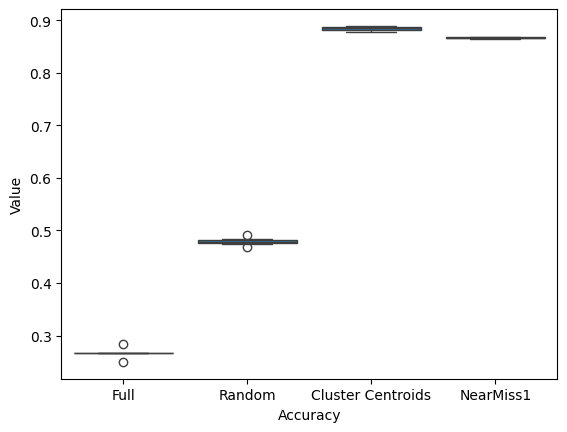

Here is the Python script that generated this plot: (Note: this script raises an exception after producing the figure.)
#!/usr/bin/env python3
# -*- coding: utf-8 -*-
"""
Created on Sat Jul 18 11:27:30 2020

@author: riccelli
"""
import numpy as np
import seaborn as sns
import pandas  as pd
import matplotlib.pyplot as plt
import matplotlib.ticker as mtick


def PlotResultsBoxPlot(MetricAll,MetricRamdon,MetricClusterCentroids,MetricNearMiss,metricaStr,caminhoOut):
    """
      Salva boxplots de metricas de diferentes subamostragens
      Parameters: 
          MetricAll (Array): Metrica do dataset completo
          MetricRamdon (Array): Metrica da subamostragem aleatória
          MetricClusterCentroids (Array): Metrica da subamostragem cluster centroids
          MetricNearMiss (Array): Metrica da subamostragem NearMiss1
          metricaStr (string): nome da metrica
          caminhoOut (string): Caminho para salvar
      Returns: 
          plots
    """   
    
    MetricAll = np.round(MetricAll, 3)
    MetricRamdon = np.round(MetricRamdon, 3)
    MetricClusterCentroids = np.round(MetricClusterCentroids, 3)
    MetricNearMiss = np.round(MetricNearMiss, 3)
    Metrics = np.hstack((MetricAll,MetricRamdon,MetricClusterCentroids,MetricNearMiss))
    
    allStr = ['Full' for x in range(len(MetricAll))]
    RamdonStr = ['Random' for x in range(len(MetricAll))]
    ClusterCentroidsStr = ['Cluster Centroids' for x in range(len(MetricAll))] 
    NearMissStr = ['NearMiss1' for x in range(len(MetricAll))]
    
    strs = np.hstack((allStr,RamdonStr,ClusterCentroidsStr,NearMissStr))
    
    df = pd.DataFrame(np.transpose(np.vstack((strs,Metrics))),columns=[metricaStr,'Value'])
    
    df[metricaStr] = df[metricaStr].astype('category')
    df['Value'] = df['Value'].astype(float)
    
    fig, axs = plt.subplots()
    sns.set(style="whitegrid")
    ax = sns.boxplot(x=metricaStr, y="Value",data=df, orient='v',ax=axs,order=["Full", "Random","Cluster Centroids","NearMiss1"])
    plt.savefig(caminhoOut)
    
def PlotResultsBoxPlot2(MetricRamdon,MetricClusterCentroids,MetricNearMiss,metricaStr,caminhoOut):
    """
      Salva boxplots de metricas de diferentes subamostragens
      Parameters: 
          MetricAll (Array): Metrica do dataset completo
          MetricRamdon (Array): Metrica da subamostragem aleatória
          MetricClusterCentroids (Array): Metrica da subamostragem cluster centroids
          MetricNearMiss (Array): Metrica da subamostragem NearMiss1
          metricaStr (string): nome da metrica
          caminhoOut (string): Caminho para salvar
      Returns: 
          plots
    """   
    
    MetricRamdon = np.round(MetricRamdon, 3)
    MetricClusterCentroids = np.round(MetricClusterCentroids, 3)
    MetricNearMiss = np.round(MetricNearMiss, 3)
    Metrics = np.hstack((MetricRamdon,MetricClusterCentroids,MetricNearMiss))
    
    RamdonStr = ['Random' for x in range(len(MetricRamdon))]
    ClusterCentroidsStr = ['Cluster Centroids' for x in range(len(MetricRamdon))] 
    NearMissStr = ['NearMiss1' for x in range(len(MetricRamdon))]
    
    strs = np.hstack((RamdonStr,ClusterCentroidsStr,NearMissStr))
    
    df = pd.DataFrame(np.transpose(np.vstack((strs,Metrics))),columns=[metricaStr,'Value'])
    
    df[metricaStr] = df[metricaStr].astype('category')
    df['Value'] = df['Value'].astype(float)
    
    fig, axs = plt.subplots()
    sns.set(style="whitegrid")
    ax = sns.boxplot(x=metricaStr, y="Value",data=df, orient='v',ax=axs,order=["Random","Cluster Centroids","NearMiss1"])
    y_fmt = mtick.FormatStrFormatter('%0.2f')
    ax.yaxis.set_major_formatter(y_fmt)
    plt.savefig(caminhoOut)    
    
accAllNC = [0.2670472288922090,0.2667903661157250,0.2667614770861770,0.2670785634153270,0.2501267358780280,0.2668106634223580,0.2669056368548170,0.2669352595395810,0.2667925344069870,0.2847291501725570]
accAllNC = np.round(accAllNC, 3)
    
f1AllNC = [0.3582996144417310,0.3579484593775240,0.3580274110433150,0.3582253620389240,0.3435509082883750,0.3580026860076130,0.3580784269923630,0.3581746471928790,0.3579867634385190,0.3735914110526930]
f1AllNC = np.round(f1AllNC, 3)

precisionAllNC = [0.9074060140685790,0.9072151289177510,0.9075077329456940,0.9071154776135320,0.8931729497545500,0.9074778895095240,0.9071035317941470,0.9075229940977070,0.9072561405619640,0.9208868619565790]
precisionAllNC = np.round(precisionAllNC, 3)
    
recallAllNC =  [0.2670472288922090,0.2667903661157250,0.2667614770861770,0.2670785634153270,0.2501267358780280,0.2668106634223580,0.2669056368548170,0.2669352595395810,0.2667925344069870,0.2847291501725570]
recallAllNC = np.round(recallAllNC, 3)
    
#Results CIC2018 NC Random
accRandomNC = [0.4791212839938280,0.4686404771225270,0.4766769521265570,0.4834526907223610,0.4774414534736450,0.4778996937389180,0.4820917862159480,0.4779492021092860,0.4742510419784920,0.4911863587169270]
accRandomNC = np.round(accRandomNC, 3)
    
f1RandomNC = [0.4535829822066130,0.4436643622943630,0.4512801984271920,0.4588958718480180,0.4506790494793540,0.4514694779712110,0.4573036422465460,0.4526214042310620,0.4468870188379810,0.4687204141869350]
f1RandomNC = np.round(f1RandomNC, 3)
    
precisionRandomNC = [0.5432404865679740,0.5250859456197840,0.5458267015353290,0.5327561092313490,0.5263743013167810,0.5411451870600530,0.5721119055982440,0.5419548068921220,0.5282213856105300,0.6000904871587310]
precisionRandomNC = np.round(precisionRandomNC, 3)
    
recallRandomNC  = [0.4791212839938280,0.4686404771225270,0.4766769521265570,0.4834526907223610,0.4774414534736450,0.4778996937389180,0.4820917862159480,0.4779492021092860,0.4742510419784920,0.4911863587169270]
recallRandomNC  = np.round(recallRandomNC, 3)
    
#Results CIC2018 NC Cluster Centroids
accClusterCentroidsNC = [0.8799940129412570,0.8884680037764520,0.8835056531650810,0.8847376056370460,0.8839661961452550,0.8856586915973930,0.8892278996937380,0.8813526147327690,0.8875123770925920,0.8768277799525640]
accClusterCentroidsNC = np.round(accClusterCentroidsNC, 3)
    
f1ClusterCentroidsNC = [0.8739150346079610,0.8817469651110090,0.8802699031525520,0.8781783347125530,0.8778476398250090,0.8793227592663190,0.8825918950995680,0.8749915133709430,0.8808570843811670,0.8740589199405260]
f1ClusterCentroidsNC = np.round(f1ClusterCentroidsNC, 3)
    
precisionClusterCentroidsNC =[0.8833410418436790,0.8954786249768310,0.8972017082822910,0.8890990673258420,0.8932042047144000,0.8892546309058090,0.8953462496477510,0.8845042088684710,0.8933539181982650,0.8906166947528360]
precisionClusterCentroidsNC = np.round(precisionClusterCentroidsNC, 3)
    
recallClusterCentroidsNC  = [0.8799940129412570,0.8884680037764520,0.8835056531650810,0.8847376056370460,0.8839661961452550,0.8856586915973930,0.8892278996937380,0.8813526147327690,0.8875123770925920,0.8768277799525640]
recallClusterCentroidsNC  = np.round(recallClusterCentroidsNC, 3)
    
#Results CIC2018 NC NearMiss
accNearMissNC = [0.8650378796601190,0.8680083818822390,0.8671333502199090,0.8658898841734400,0.8661316692380310,0.8668915651553180,0.8666728072397350,0.8662352914085700,0.8672369723904480,0.8657977755774050]
accNearMissNC = np.round(accNearMissNC, 3)
    
f1NearMissNC =[0.8662282542149190,0.8692188946409150,0.8683182603054020,0.8671171323211630,0.8673558415289700,0.8680751985136170,0.8675121544204270,0.8675224196302290,0.8684546547629910,0.8669888686477370]
f1NearMissNC = np.round(f1NearMissNC, 3)
    
precisionNearMissNC = [0.8876340457410830,0.8898755282388160,0.8892627102819880,0.8882843324499250,0.8884190803719900,0.8890632281985430,0.8878791907881530,0.8888245106001110,0.8891049076410120,0.888421773245457]
precisionNearMissNC = np.round(precisionNearMissNC, 3)
    
recallNearMissNC  =[0.8650378796601190,0.8680083818822390,0.8671333502199090,0.8658898841734400,0.8661316692380310,0.8668915651553180,0.8666728072397350,0.8662352914085700,0.8672369723904480,0.8657977755774050]
recallNearMissNC  = np.round(recallNearMissNC, 3)
    
#Results CIC2018 NB All 
accAllNB = [0.8008066588852180,0.8007632276385730,0.8009119358663870,0.8006588065550510,0.8007814706644040,0.8007900054105770,0.8006461145457570,0.8009252392728420,0.8007639856373340,0.8008077349856480]
accAllNB = np.round(accAllNB, 3)

f1AllNB= [0.8160675358688300,0.8159852074765790,0.8162212323273800,0.8158332204342550,0.8160162063872270,0.8160397700892000,0.8158214164010460,0.8162343496155830,0.8160727629977160,0.8159836242783840]
f1AllNB = np.round(f1AllNB, 3)

precisionAllNB = [0.8651796656537000,0.8650096836774930,0.8653665713972260,0.8648122125655710,0.8650508586013920,0.8651373853513290,0.8649110988796750,0.8652791409792280,0.8652341527211710,0.8649477972509950]
precisionAllNB = np.round(precisionAllNB, 3)

recallAllNB  = [0.8008066588852180,0.8007632276385730,0.8009119358663870,0.8006588065550510,0.8007814706644040,0.8007900054105770,0.8006461145457570,0.8009252392728420,0.8007639856373340,0.8008077349856480]
recallAllNB = np.round(recallAllNB, 3)

#Results CIC2018 NB Random
accRandomNB = [0.7675109954636510,0.7692357289244010,0.7687245262164090,0.7659497547608630,0.7650033389366060,0.7697872291431590,0.7666163907246640,0.7664874386902150,0.7666670504524830,0.7656768830451100]
accRandomNB = np.round(accRandomNB, 3)

f1RandomNB = [0.7634270408671060,0.7740376163472300,0.7713646528459520,0.7619994289136930,0.7667946068113610,0.7752189163113510,0.7705664422256420,0.7641317484965720,0.7708108254288420,0.7662169307285120]
f1RandomNB = np.round(f1RandomNB, 3)

precisionRandomNB = [0.8646545179439530,0.8516677033299530,0.8581025711578600,0.8656342469983140,0.8492536398369280,0.8545418550296620,0.8584221321117120,0.8630067809628670,0.8574082510863860,0.8591455143973570]
precisionRandomNB = np.round(precisionRandomNB, 3)

recallRandomNB  = [0.7675109954636510,0.7692357289244010,0.7687245262164090,0.7659497547608630,0.7650033389366060,0.7697872291431590,0.7666163907246640,0.7664874386902150,0.7666670504524830,0.7656768830451100]
recallRandomNB = np.round(recallRandomNB, 3)


#Results CIC2018 NB Cluster Centroids
accClusterCentroidsNB = [0.9846524051857130,0.9701683284592530,0.9830405047551060,0.9815667672185500,0.9838579685449140,0.9850323531443570,0.9813249821539590,0.9849862988463390,0.9864370092338860,0.9718032560388690] 
accClusterCentroidsNB = np.round(accClusterCentroidsNB, 3)

f1ClusterCentroidsNB = [0.9861262225658000,0.9723426256238200,0.9852362830860180,0.9846967137088290,0.9859789981659270,0.9865704844856370,0.9845828102552540,0.9864525500513590,0.9873848656406980,0.9744278771603710]
f1ClusterCentroidsNB = np.round(f1ClusterCentroidsNB, 3)

precisionClusterCentroidsNB = [0.9880865838725420,0.9765994468902990,0.9881653546855110,0.9888053126013150,0.9888188534115390,0.9886095150654630,0.9889020088175290,0.9886249566919620,0.9887348214211300,0.9785073322667870]
precisionClusterCentroidsNB = np.round(precisionClusterCentroidsNB, 3)

recallClusterCentroidsNB  = [0.9846524051857130,0.9701683284592530,0.9830405047551060,0.9815667672185500,0.9838579685449140,0.9850323531443570,0.9813249821539590,0.9849862988463390,0.9864370092338860,0.9718032560388690]
recallClusterCentroidsNB = np.round(recallClusterCentroidsNB, 3)

 #Results CIC2018 NB NearMiss
accNearMissNB = [0.9131761346627670,0.9119902364888200,0.9119211550417940,0.9134179197273580,0.9048633338706330,0.9152485780735480,0.9118866143182810,0.9133142975568190,0.9150067930089570,0.9032284062910170]
accNearMissNB = np.round(accNearMissNB, 3)

f1NearMissNB = [0.9064828423465240,0.9052162879605360,0.9048130805766320,0.9070017029002850,0.8981476982674400,0.9084349602901340,0.9049600942641480,0.9067569886419890,0.9083243284388150,0.8964026279274330]
f1NearMissNB = np.round(f1NearMissNB, 3)

precisionNearMissNB = [0.9209227445757370,0.9215434408280080,0.9198346463367030,0.9228339652353970,0.9146529866928740,0.9241811587777770,0.9206647200866010,0.9217226436088520,0.9231406490953710,0.9140767925555940]
precisionNearMissNB = np.round(precisionNearMissNB, 3)

recallNearMissNB  = [0.9131761346627670,0.9119902364888200,0.9119211550417940,0.9134179197273580,0.9048633338706330,0.9152485780735480,0.9118866143182810,0.9133142975568190,0.9150067930089570,0.9032284062910170]
recallNearMissNB = np.round(recallNearMissNB, 3)

#Results CIC2018 RF All
accAllRF = [0.8320453104301480,0.8320790372229370,0.8323348526965940,0.8317894949210880,0.8321146391738450,0.8320097084707630,0.8319647325781260,0.8321596150848110,0.8321016782446890,0.8320226694015040]
accAllRF = np.round(accAllRF, 3)

f1AllRF = [0.7557666774587100,0.7558140343500910,0.7561732572994670,0.7554075026408900,0.7558640250149950,0.7557166883874630,0.7556535384605450,0.7559271793533620,0.7558458257633390,0.7557348868659540]
f1AllRF = np.round(f1AllRF, 3)

precisionAllRF = [0.6922993986088020,0.6923555241858500,0.6927813070134610,0.6918737638610780,0.6924147727274190,0.6922401549896040,0.6921653162537940,0.6924896249781010,0.6923932029376280,0.6922617223980050]
precisionAllRF = np.round(precisionAllRF, 3)

recallAllRF  = [0.8320453104301480,0.8320790372229370,0.8323348526965940,0.8317894949210880,0.8321146391738450,0.8320097084707630,0.8319647325781260,0.8321596150848110,0.8321016782446890,0.8320226694015040]
recallAllRF = np.round(recallAllRF, 3)


#Results CIC2018 RF Random
accRandomRF = [0.7394109655283570,0.7408190756902380,0.7442996292629000,0.7389746010546430,0.7359891311856670,0.7456236903309000,0.7464215810440500,0.7357761300573370,0.7402606673267780,0.7332753816749940]
accRandomRF = np.round(accRandomRF, 3)

f1RandomRF = [0.6852854826013830,0.6848878324622370,0.6912320961881320,0.6827385948738000,0.6782566651965930,0.6934250408763390,0.6944307853166560,0.6772870002766940,0.6843802924184340,0.6746771852278200]
f1RandomRF = np.round(f1RandomRF, 3)

precisionRandomRF = [0.7390940694852150,0.7369770879686780,0.7477720213517100,0.7343286126031900,0.7210431740172080,0.7521299737974410,0.7491221797597290,0.7233078054018390,0.7364818252579210,0.7267394693036140]
precisionRandomRF = np.round(precisionRandomRF, 3)

recallRandomRF  = [0.7394109655283570,0.7408190756902380,0.7442996292629000,0.7389746010546430,0.7359891311856670,0.7456236903309000,0.7464215810440500,0.7357761300573370,0.7402606673267780,0.7332753816749940]
recallRandomRF = np.round(recallRandomRF, 3)


#Results CIC2018 RF Cluster Centroids
accClusterCentroidsRF = [0.8503350450180760,0.8501278006769980,0.8514748888940060,0.8439910654661840,0.8434153867409670,0.8596495267920870,0.8508071015727540,0.8531213300481260,0.8524420291523700,0.8415617012457680]
accClusterCentroidsRF = np.round(accClusterCentroidsRF, 3)

f1ClusterCentroidsRF = [0.8072653579034350,0.8066143295027740,0.8084807130258280,0.7975004650959410,0.7969688159065510,0.8226631039687710,0.8076269562598390,0.8114578773142180,0.8099502464168140,0.7935191855823100]
f1ClusterCentroidsRF = np.round(f1ClusterCentroidsRF, 3)

precisioRFlusterCentroidsRF =[0.8218770144560870,0.8213392764127770,0.8225064839796230,0.8195198810185260,0.8202592102108330,0.8895107206315250,0.8231730327843620,0.8204754281937490,0.8219887267829460,0.8189456084982630]
precisioRFlusterCentroidsRF = np.round(precisioRFlusterCentroidsRF, 3)

recallClusterCentroidsRF  = [0.8503350450180760,0.8501278006769980,0.8514748888940060,0.8439910654661840,0.8434153867409670,0.8596495267920870,0.8508071015727540,0.8531213300481260,0.8524420291523700,0.8415617012457680]
recallClusterCentroidsRF = np.round(recallClusterCentroidsRF, 3)

#Results CIC2018 RF NearMiss
accNearMissRF = [0.8340778778179470,0.8365993506343970,0.8556428028645770,0.8342045271374950,0.8500817463789800,0.8353789117369370,0.8355516153545020,0.8497363391438500,0.8513136988509450,0.8496096898243020]
accNearMissRF = np.round(accNearMissRF, 3)

f1NearMissRF =[0.8036129841896050,0.8063709911133490,0.8249415453657800,0.8030460894691950,0.8191495765201810,0.8048080675024180,0.8052457050518880,0.8187688007040780,0.8208696643718570,0.8189833945648600]
f1NearMissRF = np.round(f1NearMissRF, 3)

precisionNearMissRF = [0.8457307309640310,0.8472871775066180,0.8677222125460910,0.8454464942232310,0.8619476302164360,0.8464236548058480,0.8461715121254370,0.8631896780524120,0.8636247405026350,0.8623716466718150]
precisionNearMissRF = np.round(precisionNearMissRF, 3)

recallNearMissRF  =[0.8340778778179470,0.8365993506343970,0.8556428028645770,0.8342045271374950,0.8500817463789800,0.8353789117369370,0.8355516153545020,0.8497363391438500,0.8513136988509450,0.8496096898243020]
recallNearMissRF = np.round(recallNearMissRF, 3)
    
#Results CIC2018 KNN Random
accRandomKNN = [0.8529670481497680,0.8533953531213290,0.8555645105579470,0.8578672254588150,0.8533297257466550,0.8590151288368980,0.8556900085200450,0.8528438529025720,0.8585292559928150,0.8529624427199660]
accRandomKNN = np.round(accRandomKNN, 3)

f1RandomKNN = [0.8222726705773910,0.8239268112051480,0.8274287189864540,0.8378484727398710,0.8226322681717800,0.8366307280359770,0.8272585277791030,0.8221456552326400,0.8323983097089190,0.8226292431807750]
f1RandomKNN = np.round(f1RandomKNN, 3)

precisionRandomKNN = [0.8421661731126970,0.8498556065481650,0.8376998783737170,0.8447374559369000,0.8363634758340550,0.8426869282813220,0.8211423655271090,0.8297023447885860,0.8443951835709900,0.8288186391873420]
precisionRandomKNN = np.round(precisionRandomKNN, 3)

recallRandomKNN  = [0.8529670481497680,0.8533953531213290,0.8555645105579470,0.8578672254588150,0.8533297257466550,0.8590151288368980,0.8556900085200450,0.8528438529025720,0.8585292559928150,0.8529624427199660]
recallRandomKNN = np.round(recallRandomKNN, 3)


#Results CIC2018 KNN Cluster Centroids
accClusterCentroidsKNN = [0.9962350611370800,0.9964883597761760,0.9964423054781580,0.9968107398622970,0.9963041425841060,0.9965804683722100,0.9964307919036540,0.9965574412232020,0.9965229004996890,0.9962350611370800]
accClusterCentroidsKNN = np.round(accClusterCentroidsKNN, 3)

f1ClusterCentroidsKNN = [0.9962242946793990,0.9964427335061070,0.9963989465244820,0.9968115996559010,0.9962601275098420,0.9965509327756220,0.9964133709195260,0.9965368087804630,0.9964716675889370,0.9962596054601260]
f1ClusterCentroidsKNN = np.round(f1ClusterCentroidsKNN, 3)

precisionClusterCentroidsKNN = [0.9962372070951660,0.9964456215820350,0.9964598165271800,0.9968278685327620,0.9962812739452520,0.9965826638104850,0.9964126204240210,0.9965466403240270,0.9965302626361040,0.9962981328596700]
precisionClusterCentroidsKNN = np.round(precisionClusterCentroidsKNN, 3)

recallClusterCentroidsKNN  = [0.9962350611370800,0.9964883597761760,0.9964423054781580,0.9968107398622970,0.9963041425841060,0.9965804683722100,0.9964307919036540,0.9965574412232020,0.9965229004996890,0.9962350611370800]
recallClusterCentroidsKNN = np.round(recallClusterCentroidsKNN, 3)

#Results CIC2018 KNN NearMiss
accNearMissKNN = [0.9385059985723160,0.9077302139222140,0.9041034379533470,0.9077992953692400,0.9048978745941460,0.9375733990374650,0.9059110691505280,0.9371128560572910,0.9439749464618780,0.9061643677896230]
accNearMissKNN = np.round(accNearMissKNN, 3)

f1NearMissKNN = [0.9368311148743250,0.8772556059310540,0.8810638567762950,0.8772621604696140,0.8738623718946540,0.9344053955175510,0.8751592491289260,0.9330585776079740,0.9424104186015840,0.8753161860165870]
f1NearMissKNN = np.round(f1NearMissKNN, 3)

precisionNearMissKNN = [0.9426826277851860,0.9453651958038790,0.8983472378771050,0.8618676431312130,0.8585403799337610,0.9440566130689060,0.9101788456439750,0.9466709560119710,0.9482695285752630,0.9295245144131850]
precisionNearMissKNN = np.round(precisionNearMissKNN, 3)

recallNearMissKNN  = [0.9385059985723160,0.9077302139222140,0.9041034379533470,0.9077992953692400,0.9048978745941460,0.9375733990374650,0.9059110691505280,0.9371128560572910,0.9439749464618780,0.9061643677896230]
recallNearMissKNN = np.round(recallNearMissKNN, 3)

#Results CIC2018 SVM Random
accRandomSVM = [0.811913095539641,0.810730651438045,0.811003523153798,0.810097404840306,0.810437055288184,0.811156653694706,0.811715062058166,0.810814700531927,0.810493471803255,0.809832592626706]
accRandomSVM = np.round(accRandomSVM, 3)

f1RandomSVM = [0.798843323063073,0.798074573895639,0.798316061114699,0.796920396258479,0.797259219957399,0.798009441656055,0.799148219429761,0.798044788764396,0.797626799075582,0.796320964365735]
f1RandomSVM = np.round(f1RandomSVM, 3)

precisionRandomSVM = [0.843955740487579,0.841576280155723,0.841687663458994,0.841585048368238,0.842164517191440,0.842624793687135,0.843243152603648,0.842739455930962,0.841686215634470,0.842369147349385]
precisionRandomSVM = np.round(precisionRandomSVM, 3)

recallRandomSVM  = [0.811913095539641,0.810730651438045,0.811003523153798,0.810097404840306,0.810437055288184,0.811156653694706,0.811715062058166,0.810814700531927,0.810493471803255,0.809832592626706]
recallRandomSVM  =np.round(recallRandomSVM, 3)

#Results CIC2018 SVM Cluster Centroids
accClusterCentroidsSVM = [0.969396918967462,0.971112441568609,0.971918391783913,0.970260437055288,0.971100927994105,0.970156814884749,0.971054873696087,0.970398599949340,0.969949570543671,0.971008819398070]
accClusterCentroidsSVM = np.round(accClusterCentroidsSVM, 3)

f1ClusterCentroidsSVM = [0.968158861081169,0.970021083232801,0.970906759969250,0.969009226403854,0.969905432946306,0.968993336167312,0.969967810420753,0.969149931817169,0.968715988837992,0.969869147345591]
f1ClusterCentroidsSVM =np.round(f1ClusterCentroidsSVM, 3)

precisioSVMlusterCentroidsSVM =[0.969364809794403,0.971453645530839,0.972101503835049,0.970518348358196,0.971371617376496,0.970309070368199,0.971404683641797,0.970518357685004,0.970090472253306,0.971339297654209]
precisioSVMlusterCentroidsSVM =np.round(precisioSVMlusterCentroidsSVM, 3)

recallClusterCentroidsSVM  = [0.969396918967462,0.971112441568609,0.971918391783913,0.970260437055288,0.971100927994105,0.970156814884749,0.971054873696087,0.970398599949340,0.969949570543671,0.971008819398070]
recallClusterCentroidsSVM  = np.round(recallClusterCentroidsSVM, 3)

#Results CIC2018 SVM NearMiss
accNearMissSVM = [0.84754875999,0.84850438667,0.84773297718,0.84802081654,0.84703064914,0.84825108803,0.84855044097,0.84864254957,0.84947152693,0.84756027356]
accNearMissSVM =np.round(accNearMissSVM, 3)

f1NearMissSVM =[0.81748106539,0.81853476190,0.81755434714,0.81811601981,0.81681559061,0.81834547690,0.81837495909,0.81889196520,0.81966871167,0.81741596578]
f1NearMissSVM =np.round(f1NearMissSVM, 3)

precisionNearMissSVM = [0.81636417077,0.81732065673,0.81634511748,0.81704596707,0.81563848877,0.81728593351,0.81684096460,0.81798970552,0.81832822611,0.81635244794]
precisionNearMissSVM = np.round(precisionNearMissSVM, 3)

recallNearMissSVM  = [0.84754875999,0.84850438667,0.84773297718,0.84802081654,0.84703064914,0.84825108803,0.84855044097,0.84864254957,0.84947152693,0.84756027356]
recallNearMissSVM = np.round(recallNearMissSVM, 3)

# RESULTADOS DE ACURACIA PARA CLASSIFICADOR NC
caminhoOut = '/home/<user>/accNCCIC2018.pdf'
PlotResultsBoxPlot(accAllNC,accRandomNC,accClusterCentroidsNC,accNearMissNC,'Accuracy',caminhoOut)
mediasAccNC = [np.mean(accAllNC),np.mean(accRandomNC),np.mean(accClusterCentroidsNC),np.mean(accNearMissNC)]
stdsAccNC = [np.std(accAllNC),np.std(accRandomNC),np.std(accClusterCentroidsNC),np.std(accNearMissNC)]

# RESULTADOS DE F1 PARA CLASSIFICADOR NC
caminhoOut = '/home/<user>/f1NCCIC2018.pdf'
PlotResultsBoxPlot(f1AllNC,f1RandomNC,f1ClusterCentroidsNC,f1NearMissNC,'F1',caminhoOut)
mediasF1NC = [np.mean(f1AllNC),np.mean(f1RandomNC),np.mean(f1ClusterCentroidsNC),np.mean(f1NearMissNC)]
stdsF1NC = [np.std(f1AllNC),np.std(f1RandomNC),np.std(f1ClusterCentroidsNC),np.std(f1NearMissNC)]

# RESULTADOS DE ACURACIA PARA CLASSIFICADOR NB
caminhoOut = '/home/<user>/accNBCIC2018.pdf'
PlotResultsBoxPlot(accAllNB,accRandomNB,accClusterCentroidsNB,accNearMissNB,'Accuracy',caminhoOut)
mediasAccNB = [np.mean(accAllNB),np.mean(accRandomNB),np.mean(accClusterCentroidsNB),np.mean(accNearMissNB)]
stdsAccNB = [np.std(accAllNB),np.std(accRandomNB),np.std(accClusterCentroidsNB),np.std(accNearMissNB)]

# RESULTADOS DE F1 PARA CLASSIFICADOR NB
caminhoOut = '/home/<user>/f1NBCIC2018.pdf'
PlotResultsBoxPlot(f1AllNB,f1RandomNB,f1ClusterCentroidsNB,f1NearMissNB,'F1',caminhoOut)
mediasF1NB = [np.mean(f1AllNB),np.mean(f1RandomNB),np.mean(f1ClusterCentroidsNB),np.mean(f1NearMissNB)]
stdsF1NC = [np.std(f1AllNB),np.std(f1RandomNB),np.std(f1ClusterCentroidsNB),np.std(f1NearMissNB)]

# RESULTADOS DE ACURACIA PARA CLASSIFICADOR RF
caminhoOut = '/home/<user>/accRFCIC2018.pdf'
PlotResultsBoxPlot(accAllRF,accRandomRF,accClusterCentroidsRF,accNearMissRF,'Accuracy',caminhoOut)
mediasAccRF = [np.mean(accAllRF),np.mean(accRandomRF),np.mean(accClusterCentroidsRF),np.mean(accNearMissRF)]
stdsAccRF = [np.std(accAllRF),np.std(accRandomRF),np.std(accClusterCentroidsRF),np.std(accNearMissRF)]

# RESULTADOS DE F1 PARA CLASSIFICADOR RF
caminhoOut = '/home/<user>/f1RFCIC2018.pdf'
PlotResultsBoxPlot(f1AllRF,f1RandomRF,f1ClusterCentroidsRF,f1NearMissRF,'F1',caminhoOut)
mediasF1RF = [np.mean(f1AllRF),np.mean(f1RandomRF),np.mean(f1ClusterCentroidsRF),np.mean(f1NearMissRF)]
stdsF1RF = [np.std(f1AllRF),np.std(f1RandomRF),np.std(f1ClusterCentroidsRF),np.std(f1NearMissRF)]

# RESULTADOS DE ACURACIA PARA CLASSIFICADOR KNN
caminhoOut = '/home/<user>/accKNNCIC2018.pdf'
PlotResultsBoxPlot2(accRandomKNN,accClusterCentroidsKNN,accNearMissKNN,'Accuracy',caminhoOut)
mediasAccKNN = [np.mean(accRandomKNN),np.mean(accClusterCentroidsKNN),np.mean(accNearMissKNN)]
stdsAccKNN = [np.std(accRandomKNN),np.std(accClusterCentroidsKNN),np.std(accNearMissKNN)]

# RESULTADOS DE F1 PARA CLASSIFICADOR KNN
caminhoOut = '/home/<user>/f1KNNCIC2018.pdf'
PlotResultsBoxPlot2(f1RandomKNN,f1ClusterCentroidsKNN,f1NearMissKNN,'F1',caminhoOut)
mediasF1KNN = [np.mean(f1RandomKNN),np.mean(f1ClusterCentroidsKNN),np.mean(f1NearMissKNN)]
stdsF1KNN = [np.std(f1RandomKNN),np.std(f1ClusterCentroidsKNN),np.std(f1NearMissKNN)]

# RESULTADOS DE ACURACIA PARA CLASSIFICADOR SVM
caminhoOut = '/home/<user>/accSVMCIC2018.pdf'
PlotResultsBoxPlot2(accRandomSVM,accClusterCentroidsSVM,accNearMissSVM,'Accuracy',caminhoOut)
mediasAccSVM = [np.mean(accRandomSVM),np.mean(accClusterCentroidsSVM),np.mean(accNearMissSVM)]
stdsAccSVM = [np.std(accRandomSVM),np.std(accClusterCentroidsSVM),np.std(accNearMissSVM)]

# RESULTADOS DE F1 PARA CLASSIFICADOR SVM
caminhoOut = '/home/<user>/f1SVMCIC2018.pdf'
PlotResultsBoxPlot2(f1RandomSVM,f1ClusterCentroidsSVM,f1NearMissSVM,'F1',caminhoOut)
mediasF1SVM = [np.mean(f1RandomSVM),np.mean(f1ClusterCentroidsSVM),np.mean(f1NearMissSVM)]
stdsF1SVM = [np.std(f1RandomSVM),np.std(f1ClusterCentroidsSVM),np.std(f1NearMissSVM)]